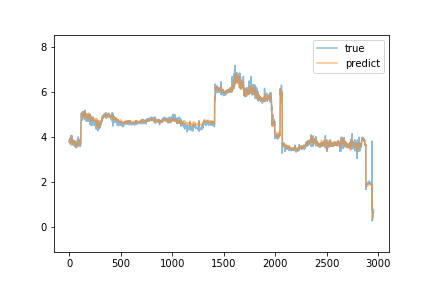

Values plotted in this chart, from the file beside it:
true, predict
3.79, 3.891
3.84, 3.896
3.8, 3.915
3.84, 3.862
3.78, 3.864
3.85, 3.861
3.84, 3.837
3.9, 3.841
3.97, 3.688
3.84, 3.835
3.81, 3.874
3.74, 3.738
3.81, 3.766
3.96, 3.773
3.91, 3.829
3.76, 3.934
4.07, 3.94
3.84, 3.938
3.98, 3.884
3.85, 3.989
3.85, 3.904
4.01, 3.916
3.95, 3.977
3.81, 3.948
4.09, 3.916
3.86, 4.009
3.65, 3.906
3.85, 3.774
3.95, 3.917
3.71, 3.917
3.75, 3.733
3.69, 3.796
3.69, 3.709
3.78, 3.687
3.87, 3.769
3.74, 3.74
3.84, 3.736
3.85, 3.77
3.86, 3.783
3.81, 3.861
3.84, 3.854
3.72, 3.803
3.68, 3.753
3.81, 3.788
3.74, 3.799
3.65, 3.763
3.87, 3.75
3.75, 3.779
3.81, 3.773
3.7, 3.802
3.75, 3.775
3.7, 3.758
3.71, 3.787
3.85, 3.77
3.69, 3.83
3.67, 3.771
3.73, 3.756
3.61, 3.763
3.58, 3.743
3.68, 3.65
... 2,895 more rows
